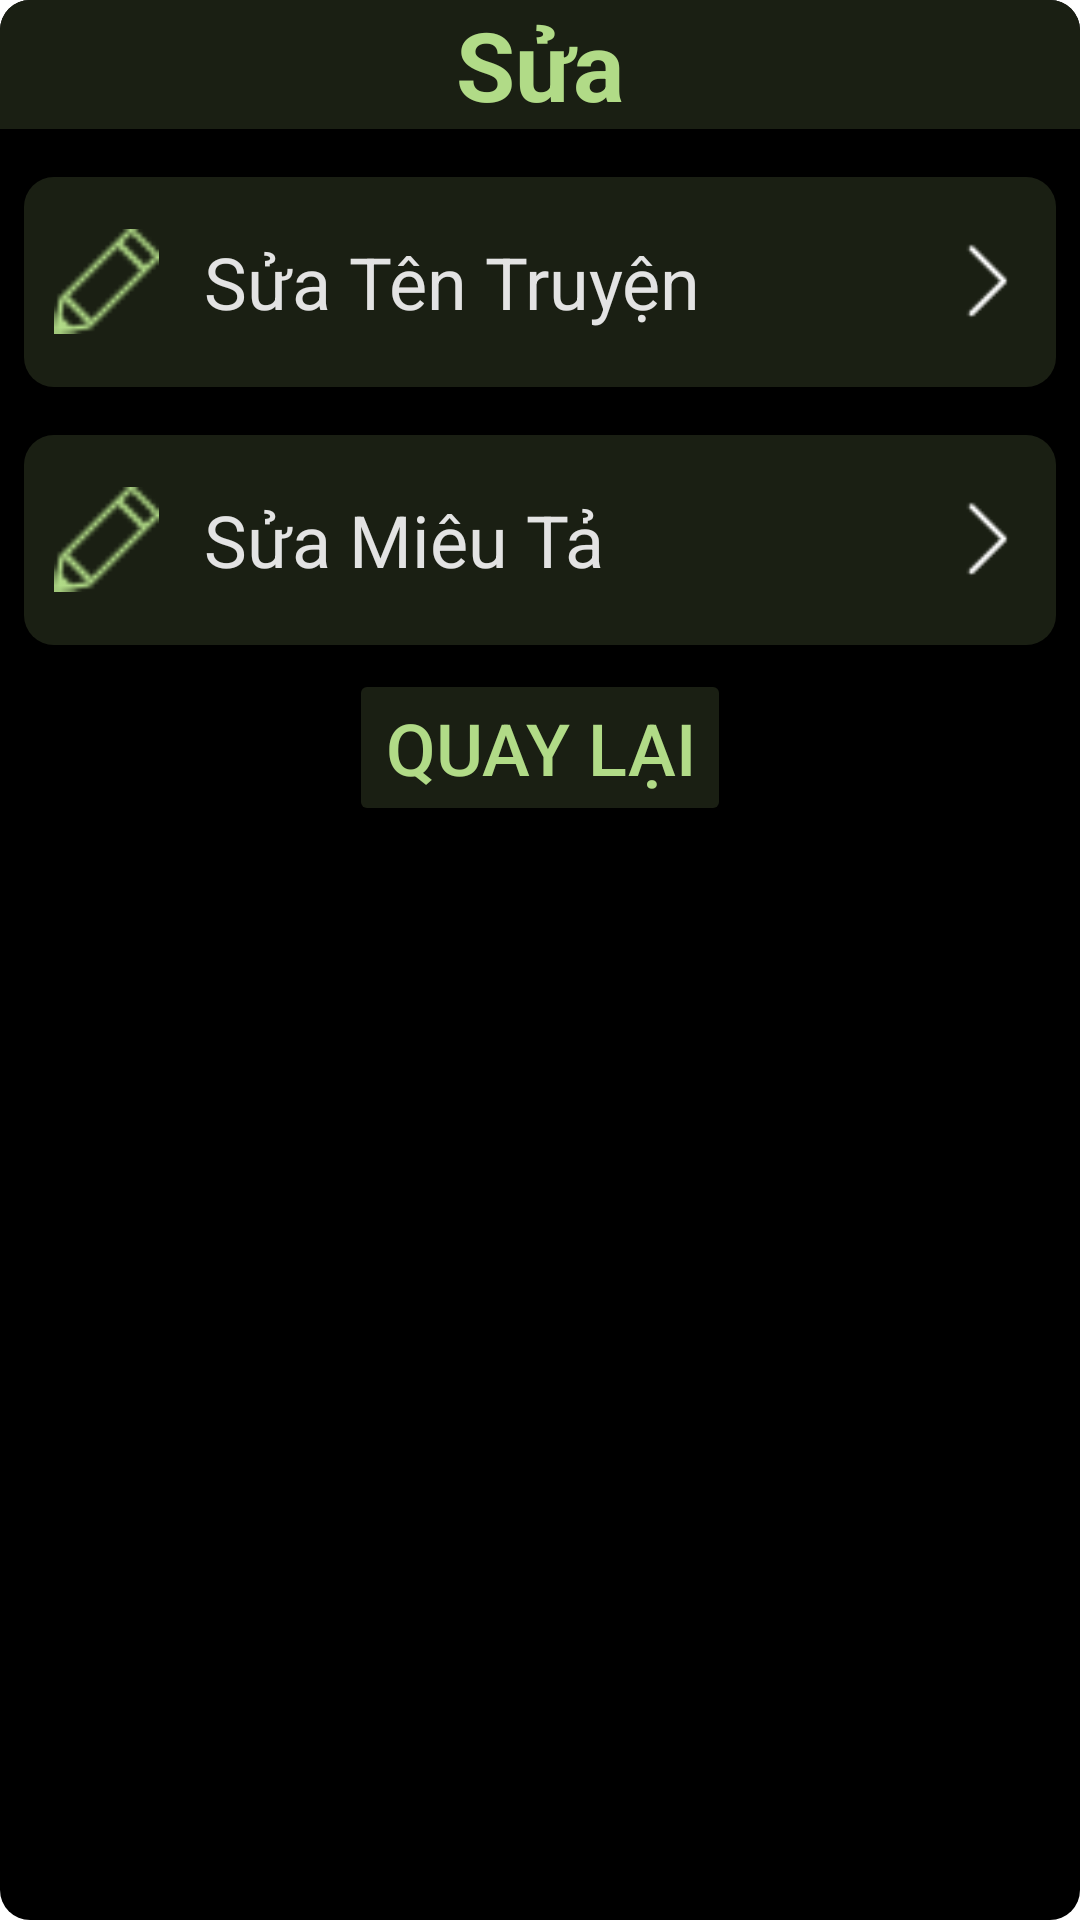

The Android layout XML behind this screen, and the referenced resources:
<!-- AndroidManifest.xml: application theme Theme.DocTruyeniRead -->
<!-- res/layout/dialog_sua_truyen.xml -->
<?xml version="1.0" encoding="utf-8"?>
<LinearLayout xmlns:android="http://schemas.android.com/apk/res/android"
    xmlns:app="http://schemas.android.com/apk/res-auto"
    android:layout_width="match_parent"
    android:layout_height="match_parent"
    android:background="@drawable/round_dialog_bagrd"
    android:orientation="vertical">

    <TextView
        android:layout_width="match_parent"
        android:layout_height="wrap_content"
        android:layout_marginBottom="8dp"
        android:background="@drawable/round_dialog"
        android:text="Sửa"
        android:textAlignment="center"
        android:textColor="@color/light_green"
        android:textSize="32sp"
        android:textStyle="bold" />

    <LinearLayout
        android:id="@+id/linearEditStoryTitle"
        android:layout_width="match_parent"
        android:layout_height="70dp"
        android:layout_margin="8dp"
        android:background="@drawable/round_canhan"
        android:gravity="center|fill_horizontal">

        <ImageView
            android:layout_width="35dp"
            android:layout_height="35dp"
            android:layout_marginStart="10dp"
            android:src="@drawable/pencil"
            app:tint="@color/light_green"></ImageView>

        <TextView
            android:layout_width="wrap_content"
            android:layout_height="wrap_content"
            android:layout_marginLeft="15dp"
            android:text="Sửa Tên Truyện"
            android:textColor="@color/content_white"
            android:textSize="24sp" />

        <LinearLayout
            android:layout_width="match_parent"
            android:layout_height="wrap_content"
            android:layout_marginEnd="10dp"
            android:gravity="end">

            <ImageView
                android:layout_width="30dp"
                android:layout_height="30dp"
                android:src="@drawable/arrow"
                app:tint="@color/white"></ImageView>
        </LinearLayout>
    </LinearLayout>

    <LinearLayout
        android:id="@+id/linearEditStoryDescript"
        android:layout_width="match_parent"
        android:layout_height="70dp"
        android:layout_margin="8dp"
        android:background="@drawable/round_canhan"
        android:gravity="center|fill_horizontal">

        <ImageView
            android:layout_width="35dp"
            android:layout_height="35dp"
            android:layout_marginStart="10dp"
            android:src="@drawable/pencil"
            app:tint="@color/light_green"></ImageView>

        <TextView
            android:layout_width="wrap_content"
            android:layout_height="wrap_content"
            android:layout_marginLeft="15dp"
            android:text="Sửa Miêu Tả"
            android:textColor="@color/content_white"
            android:textSize="24sp" />

        <LinearLayout
            android:layout_width="match_parent"
            android:layout_height="wrap_content"
            android:layout_marginEnd="10dp"
            android:gravity="end">

            <ImageView
                android:layout_width="30dp"
                android:layout_height="30dp"
                android:src="@drawable/arrow"
                app:tint="@color/white"></ImageView>
        </LinearLayout>
    </LinearLayout>

    <Button
        android:id="@+id/btnHuyEdit"
        android:layout_width="wrap_content"
        android:layout_height="wrap_content"
        android:layout_gravity="center"
        android:backgroundTint="@color/dark_green"
        android:text="Quay Lại"
        android:textColor="@color/light_green"
        android:textSize="24sp"
        android:layout_marginBottom="8dp"/>

</LinearLayout>
<!-- resources referenced by this layout -->
<resources>
  <color name="content_white">#e3e3e3</color>
  <color name="dark_green">#1a1f13</color>
  <color name="light_green">#b1db87</color>
  <color name="white">#FFFFFFFF</color>
  <!-- drawable arrow: png bitmap (drawable, 204 bytes) -->
  <!-- drawable pencil: png bitmap (drawable, 419 bytes) -->
  <!-- drawable round_canhan (drawable) -->
  <?xml version="1.0" encoding="utf-8"?>
  <shape xmlns:android="http://schemas.android.com/apk/res/android">
      <corners android:radius="10dp"/>
      <gradient android:startColor="@color/dark_green" android:endColor="@color/dark_green"/>
  
  </shape>
  <!-- drawable round_dialog (drawable) -->
  <?xml version="1.0" encoding="utf-8"?>
  <shape xmlns:android="http://schemas.android.com/apk/res/android">
      <corners android:topLeftRadius="10dp" android:topRightRadius="10dp"/>
      <solid android:color="@color/dark_green"/>
  
  </shape>
  <!-- drawable round_dialog_bagrd (drawable) -->
  <?xml version="1.0" encoding="utf-8"?>
  <shape xmlns:android="http://schemas.android.com/apk/res/android">
      <corners android:radius="10dp"/>
      <gradient android:startColor="@color/black" android:endColor="@color/black"/>
  
  </shape>
  <style name="Theme.DocTruyeniRead" parent="Theme.MaterialComponents.DayNight.NoActionBar">
          
          <item name="colorPrimary">@color/purple_500</item>
          <item name="colorPrimaryVariant">@color/purple_700</item>
          <item name="colorOnPrimary">@color/white</item>
          
          <item name="colorSecondary">@color/teal_200</item>
          <item name="colorSecondaryVariant">@color/teal_700</item>
          <item name="colorOnSecondary">@color/black</item>
          
          <item name="android:statusBarColor" tools:targetApi="l">?attr/colorOnSecondary</item>
          
      </style>
  <color name="black">#FF000000</color>
  <color name="purple_500">#FF6200EE</color>
  <color name="purple_700">#FF3700B3</color>
  <color name="teal_200">#FF03DAC5</color>
  <color name="teal_700">#FF018786</color>
</resources>
